Run: headless pygame with SDL's dummy video driver; simulated clock (each Clock.tick advances the game by its frame time, no real sleeping); random seed 0; keys injected as events and as key.get_pressed() state; no mouse input.
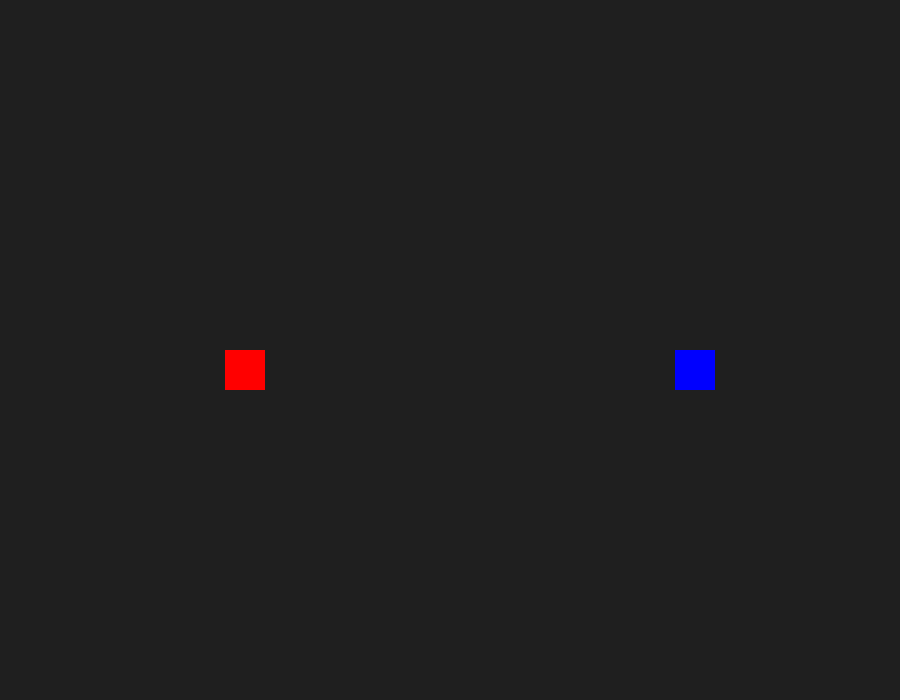
Frame 1 of 4 · flips 1–60 · no input
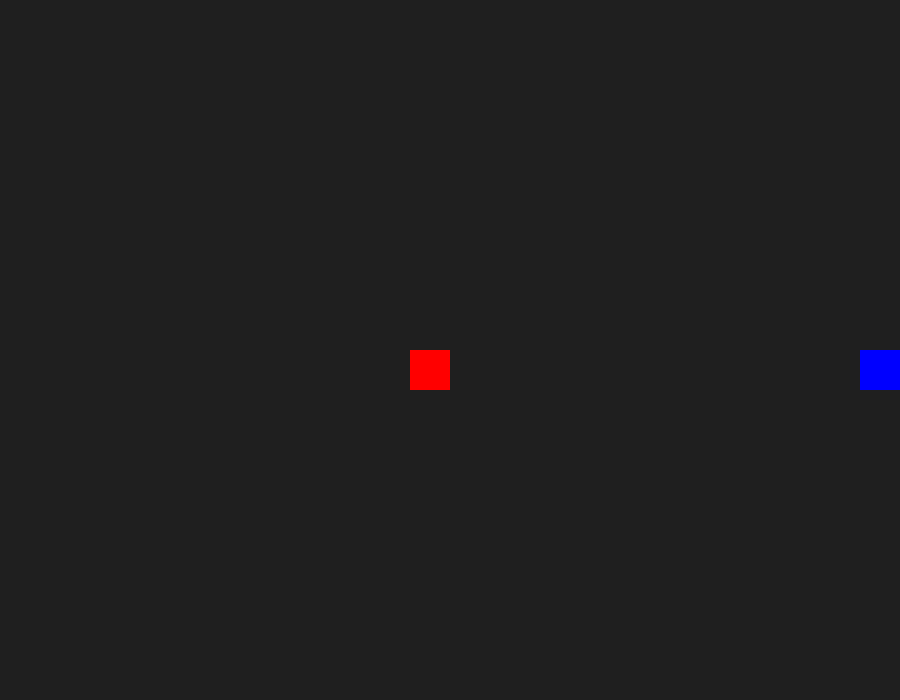
Frame 2 of 4 · flips 61–180 · tapped SPACE, RETURN · held RIGHT (→), D
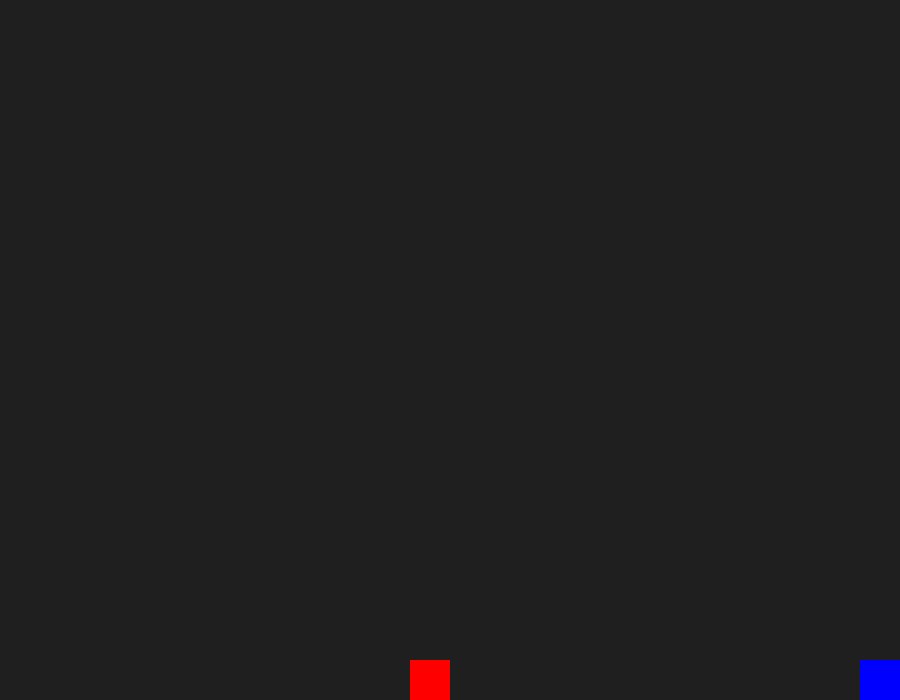
Frame 3 of 4 · flips 181–300 · held DOWN (↓), S
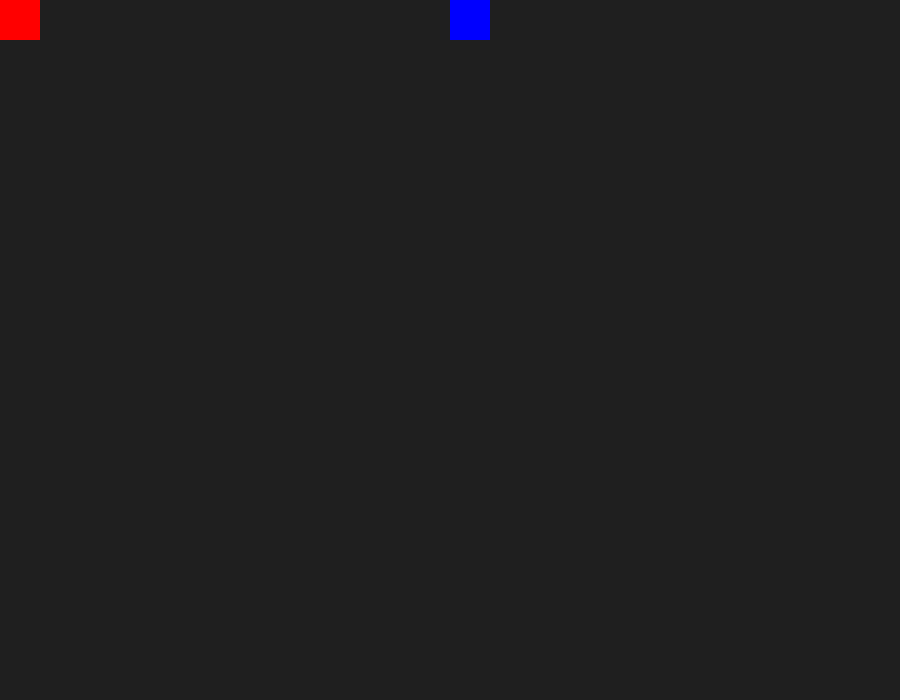
Frame 4 of 4 · flips 301–420 · held LEFT (←), A, UP (↑), W

The pygame program that drew these frames:

import pygame, sys

pygame.init()

blue_hit = pygame.USEREVENT + 1
red_hit = pygame.USEREVENT + 2

def handle_bullets(bullets_red, bullets_blue, red, blue):
    for bullet in bullets_red:
        pygame.draw.rect(screen,'yellow',bullet)
        bullet.x += bullet_vel
        if blue.colliderect(bullet):
            pygame.event.post(pygame.event.Event(blue_hit))
            bullets_red.remove(bullet)
        if bullet.x > 1000:
            bullets_red.remove(bullet)
    
    for bullet in bullets_blue:
        pygame.draw.rect(screen,'yellow',bullet)
        bullet.x -= bullet_vel
        if red.colliderect(bullet):
            pygame.event.post(pygame.event.Event(red_hit))
            bullets_blue.remove(bullet)
        if bullet.x < -10:
            bullets_blue.remove(bullet)

def movement1():
    player_red.x += player_vel
    if player_red.left <= 0:
        player_red.left = 0
    if player_red.right >= width//2:
        player_red.right = width//2

    player_red.y += player_v
    if player_red.top <= 0:
        player_red.top = 0
    if player_red.bottom >= height:
        player_red.bottom = height

def movement2():
    player_blue.x += player_speed
    if player_blue.left <= width//2:
        player_blue.left = width//2
    if player_blue.right >= width:
        player_blue.right = width

    player_blue.y += player_s
    if player_blue.top <= 0:
        player_blue.top = 0
    if player_blue.bottom >= height:
        player_blue.bottom = height

clock = pygame.time.Clock()

width, height = 900, 700
screen = pygame.display.set_mode((width,height))
pygame.display.set_caption("pew pew pew")

player_red = pygame.Rect(width//4, height//2, 40, 40)
player_blue = pygame.Rect(width*3//4, height//2, 40, 40)

bullets_red=[]
bullets_blue=[]
max_bullet = 10
bullet_vel = 7

player_vel = 0
player_v = 0
player_speed = 0
player_s = 0

bg_color = pygame.Color('grey12')
red = (255, 0, 0)
blue = (0, 0, 255)
white = (255, 255, 255)

while True:
    for event in pygame.event.get():
        if event.type == pygame.QUIT:
            pygame.quit()
            sys.exit()

        if event.type == pygame.KEYDOWN:
            if event.key == pygame.K_d:
                player_vel += 7
            if event.key == pygame.K_a:
                player_vel -= 7
            if event.key == pygame.K_s:
                player_v += 7
            if event.key == pygame.K_w:
                player_v -= 7
            if event.key == pygame.K_SPACE and len(bullets_red) < max_bullet:
                bullet = pygame.Rect(player_red.x + player_red.width//2, player_red.y + player_red.height/2, 5, 10)
                bullets_red.append(bullet)

        if event.type == pygame.KEYUP:
            if event.key == pygame.K_d:
                player_vel -= 7
            if event.key == pygame.K_a:
                player_vel += 7 
            if event.key == pygame.K_s:
                player_v -= 7
            if event.key == pygame.K_w:
                player_v += 7 

        if event.type == pygame.KEYDOWN:
            if event.key == pygame.K_LEFT:
                player_speed -= 7
            if event.key == pygame.K_RIGHT:
                player_speed += 7
            if event.key == pygame.K_UP:
                player_s -= 7
            if event.key == pygame.K_DOWN:
                player_s += 7
            if event.key == pygame.K_RCTRL and len(bullets_blue) < max_bullet:
                bullet = pygame.Rect(player_blue.x + player_blue.width//2, player_blue.y + player_blue.height/2, 5, 10)
                bullets_blue.append(bullet)

        if event.type == pygame.KEYUP:
            if event.key == pygame.K_LEFT:
                player_speed += 7
            if event.key == pygame.K_RIGHT:
                player_speed -= 7 
            if event.key == pygame.K_UP:
                player_s += 7
            if event.key == pygame.K_DOWN:
                player_s -= 7    

    movement1()
    movement2()

    screen.fill(bg_color)

    handle_bullets(bullets_red, bullets_blue, player_red, player_blue)

    pygame.draw.rect(screen, red, player_red)
    pygame.draw.rect(screen, blue, player_blue)

    pygame.display.flip()
    clock.tick(60)
